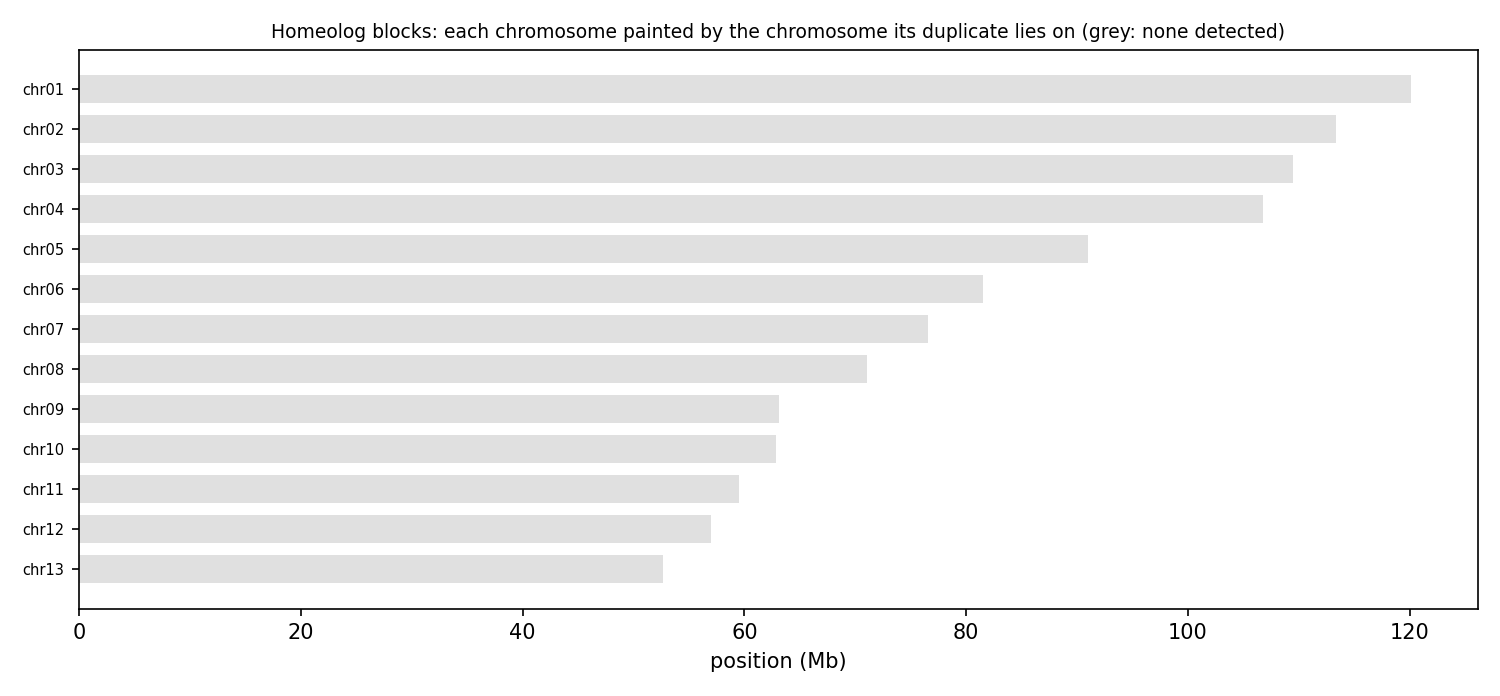

The data file committed next to this chart (first rows):
anchor	chrom	win_start	win_end	best	best_dist	second	second_dist	median_dist	z	homeolog_like
HAP1_chr01	chr01	1	250000	chr03	0.05451	chr06	0.05453	0.05651	1.06	no
HAP1_chr01	chr01	250001	500000	chr03	0.04884	chr02	0.05045	0.05401	1.17	no
HAP1_chr01	chr01	500001	750000	chr03	0.04212	chr04	0.04227	0.04467	0.97	no
HAP1_chr01	chr01	750001	1000000	chr02	0.02762	chr08	0.02766	0.03096	1.37	no
HAP1_chr01	chr01	1000001	1250000	chr02	0.03839	chr03	0.04002	0.04151	1.58	no
HAP1_chr01	chr01	1250001	1500000	chr03	0.05428	chr02	0.05461	0.05680	1.80	no
HAP1_chr01	chr01	1500001	1750000	chr02	0.06205	chr04	0.06222	0.06438	0.82	no
HAP1_chr01	chr01	1750001	2000000	chr02	0.07304	chr04	0.07380	0.07653	1.51	no
HAP1_chr01	chr01	2000001	2250000	chr02	0.05636	chr03	0.05663	0.05839	1.26	no
HAP1_chr01	chr01	2250001	2500000	chr02	0.06468	chr04	0.06589	0.06882	2.07	no
HAP1_chr01	chr01	2500001	2750000	chr02	0.05619	chr03	0.05698	0.06152	1.81	no
HAP1_chr01	chr01	2750001	3000000	chr07	0.06851	chr03	0.06981	0.07420	1.97	no
HAP1_chr01	chr01	3000001	3250000	chr02	0.07329	chr04	0.07391	0.07651	1.81	no
HAP1_chr01	chr01	3250001	3500000	chr03	0.07086	chr02	0.07183	0.07601	1.99	no
HAP1_chr01	chr01	3500001	3750000	chr04	0.06696	chr03	0.06726	0.06910	1.12	no
HAP1_chr01	chr01	3750001	4000000	chr11	0.07597	chr03	0.07982	0.08122	4.99	yes
HAP1_chr01	chr01	4000001	4250000	chr03	0.06648	chr05	0.06692	0.06802	1.36	no
HAP1_chr01	chr01	4250001	4500000	chr03	0.09930	chr10	0.1006	0.1038	1.49	no
HAP1_chr01	chr01	4500001	4750000	chr03	0.08309	chr05	0.08473	0.08661	1.99	no
HAP1_chr01	chr01	4750001	5000000	chr02	0.05412	chr04	0.05592	0.06022	1.73	no
HAP1_chr01	chr01	5000001	5250000	chr04	0.06503	chr03	0.06523	0.06861	1.00	no
HAP1_chr01	chr01	5250001	5500000	chr04	0.07752	chr03	0.07968	0.08204	1.59	no
HAP1_chr01	chr01	5500001	5750000	chr02	0.06290	chr03	0.06370	0.06596	1.38	no
HAP1_chr01	chr01	5750001	6000000	chr03	0.09354	chr07	0.09465	0.09824	2.98	no
HAP1_chr01	chr01	6000001	6250000	chr05	0.07549	chr07	0.07751	0.07952	1.39	no
HAP1_chr01	chr01	6250001	6500000	chr04	0.06293	chr05	0.06345	0.06615	1.95	no
HAP1_chr01	chr01	6500001	6750000	chr02	0.07117	chr05	0.07352	0.07768	1.40	no
HAP1_chr01	chr01	6750001	7000000	chr05	0.06997	chr03	0.07170	0.07285	1.54	no
HAP1_chr01	chr01	7000001	7250000	chr04	0.05645	chr02	0.05801	0.05945	1.50	no
HAP1_chr01	chr01	7250001	7500000	chr02	0.04600	chr03	0.04648	0.04834	1.73	no
HAP1_chr01	chr01	7500001	7750000	chr02	0.06613	chr03	0.06653	0.06987	2.85	no
HAP1_chr01	chr01	7750001	8000000	chr03	0.07045	chr04	0.07056	0.07342	1.70	no
HAP1_chr01	chr01	8000001	8250000	chr03	0.06373	chr04	0.06415	0.06566	0.76	no
HAP1_chr01	chr01	8250001	8500000	chr02	0.08671	chr06	0.08677	0.08853	0.71	no
HAP1_chr01	chr01	8500001	8750000	chr02	0.09702	chr03	0.09728	0.09951	1.47	no
HAP1_chr01	chr01	8750001	9000000	chr02	0.07760	chr03	0.07786	0.08035	0.99	no
HAP1_chr01	chr01	9000001	9250000	chr02	0.06569	chr12	0.06722	0.07236	2.06	no
HAP1_chr01	chr01	9250001	9500000	chr03	0.08393	chr02	0.08461	0.08791	2.74	no
HAP1_chr01	chr01	9500001	9750000	chr04	0.05466	chr02	0.05485	0.05760	0.78	no
HAP1_chr01	chr01	9750001	10000000	chr07	0.06579	chr02	0.06655	0.07046	2.26	no
HAP1_chr01	chr01	10000001	10250000	chr05	0.06348	chr02	0.06349	0.06541	0.75	no
HAP1_chr01	chr01	10250001	10500000	chr06	0.05099	chr04	0.05100	0.05358	1.28	no
HAP1_chr01	chr01	10500001	10750000	chr03	0.03443	chr04	0.03445	0.03622	2.73	no
HAP1_chr01	chr01	10750001	11000000	chr07	0.06016	chr12	0.06062	0.09812	11.44	yes
HAP1_chr01	chr01	11000001	11250000	chr07	0.06879	chr12	0.07070	1	9312	yes
HAP1_chr01	chr01	11250001	11500000	chr07	0.06956	chr12	0.07132	1	9304	yes
HAP1_chr01	chr01	11500001	11750000	chr07	0.06540	chr12	0.06672	1	9346	yes
HAP1_chr01	chr01	11750001	12000000	chr07	0.06597	chr05	0.06696	0.07666	3.41	yes
HAP1_chr01	chr01	12000001	12250000	chr03	0.04173	chr02	0.04271	0.04585	1.69	no
HAP1_chr01	chr01	12250001	12500000	chr07	0.05908	chr02	0.06024	0.06179	1.66	no
HAP1_chr01	chr01	12500001	12750000	chr03	0.07128	chr02	0.07134	0.07385	0.83	no
HAP1_chr01	chr01	12750001	13000000	chr04	0.05990	chr02	0.06091	0.06252	1.97	no
HAP1_chr01	chr01	13000001	13250000	chr02	0.05159	chr03	0.05228	0.05548	2.24	no
HAP1_chr01	chr01	13250001	13500000	chr04	0.05558	chr02	0.05685	0.06037	1.05	no
HAP1_chr01	chr01	13500001	13750000	chr03	0.06828	chr05	0.06928	0.07265	1.04	no
HAP1_chr01	chr01	13750001	14000000	chr03	0.06231	chr02	0.06233	0.06500	0.85	no
HAP1_chr01	chr01	14000001	14250000	chr03	0.06463	chr04	0.06752	0.07206	2.32	no
HAP1_chr01	chr01	14250001	14500000	chr04	0.08160	chr02	0.08192	0.08470	1.39	no
HAP1_chr01	chr01	14500001	14750000	chr02	0.06249	chr04	0.06298	0.06399	1.24	no
HAP1_chr01	chr01	14750001	15000000	chr02	0.07467	chr04	0.07537	0.07742	1.01	no
... 4,207 more rows
